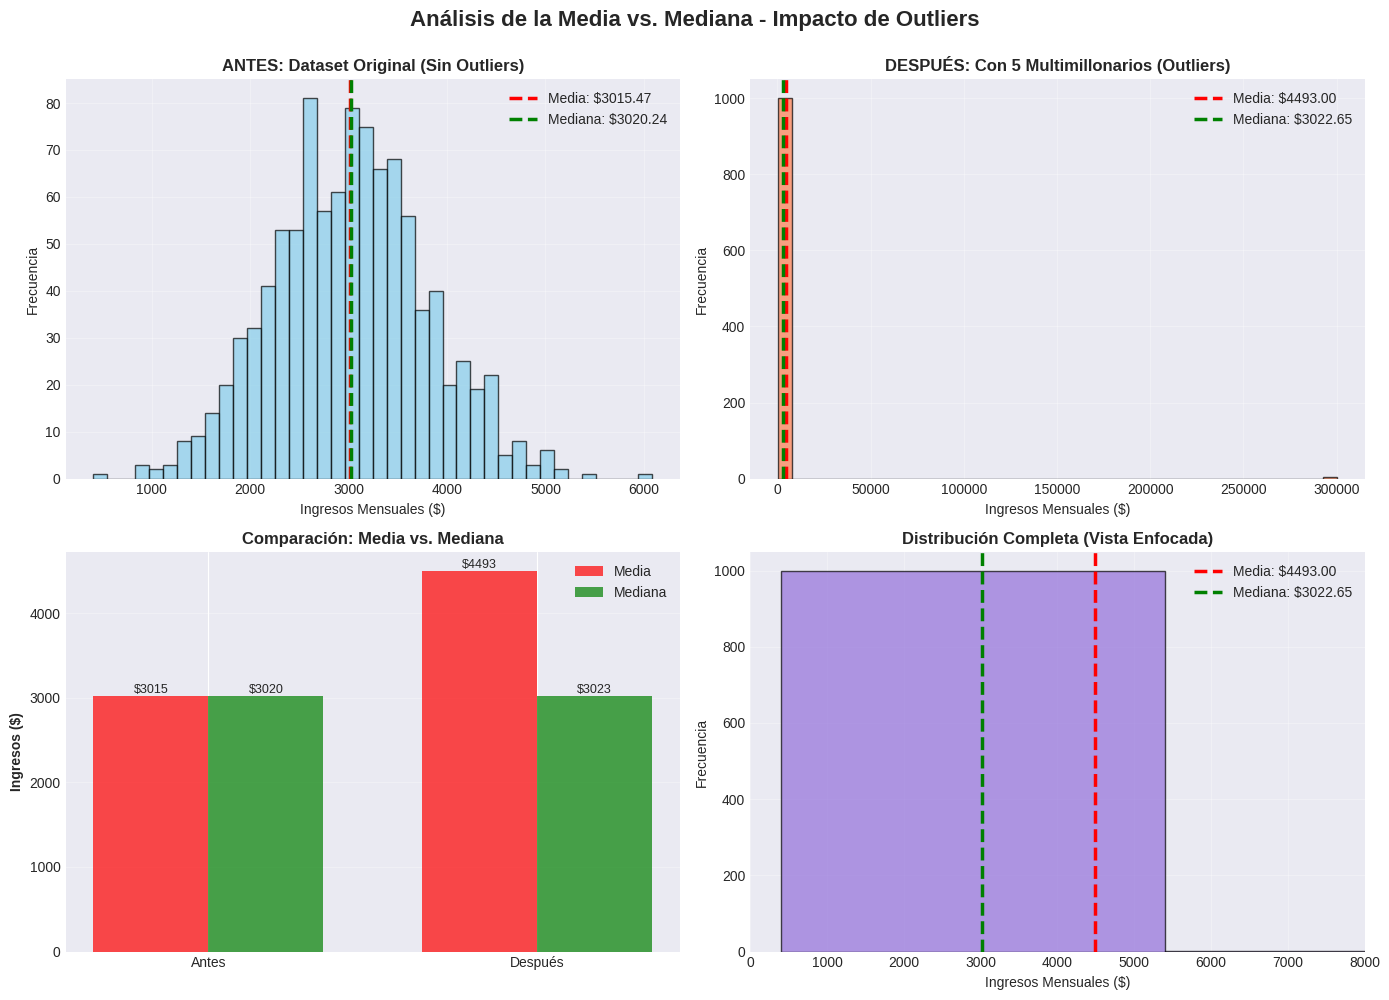

Python code for this plot: (Note: this script raises an exception after producing the figure.)
"""
Desafío de la Media vs. Mediana
================================
Análisis del impacto de valores atípicos (outliers) en las medidas de tendencia central.
Este script demuestra cómo la media es sensible a outliers mientras la mediana es robusta.
"""

import numpy as np
import pandas as pd
import matplotlib.pyplot as plt

# Configuración de estilo
plt.style.use('seaborn-v0_8-darkgrid')

# ============================================================================
# 1. CREAR DATASET SINTÉTICO DE INGRESOS NORMALES
# ============================================================================

np.random.seed(42)  # Para reproducibilidad

# Parámetros de distribución normal
ingreso_promedio = 3000  # Ingreso promedio en unidades monetarias
desviacion_estandar = 800  # Desviación estándar

# Generar 1,000 registros con distribución normal
ingresos_normales = np.random.normal(
    loc=ingreso_promedio,
    scale=desviacion_estandar,
    size=1000
)

# Asegurar que no haya ingresos negativos
ingresos_normales = np.abs(ingresos_normales)

print("=" * 70)
print("DATASET ORIGINAL (SIN OUTLIERS)")
print("=" * 70)
print(f"Total de registros: {len(ingresos_normales)}")
print(f"Mínimo ingreso: ${ingresos_normales.min():.2f}")
print(f"Máximo ingreso: ${ingresos_normales.max():.2f}")

# Calcular estadísticas ANTES de añadir outliers
media_antes = np.mean(ingresos_normales)
mediana_antes = np.median(ingresos_normales)

print(f"\n📊 ESTADÍSTICAS INICIALES:")
print(f"   Media:   ${media_antes:.2f}")
print(f"   Mediana: ${mediana_antes:.2f}")
print(f"   Diferencia: ${media_antes - mediana_antes:.2f}")

# ============================================================================
# 2. AÑADIR 5 MULTIMILLONARIOS (OUTLIERS)
# ============================================================================

# Los multimillonarios tienen ingresos 100 veces superiores al promedio
ingreso_multimillonario = ingreso_promedio * 100

ingresos_multimillonarios = np.array([ingreso_multimillonario] * 5)

print(f"\n" + "=" * 70)
print("AGREGANDO MULTIMILLONARIOS")
print("=" * 70)
print(f"Cantidad de multimillonarios: {len(ingresos_multimillonarios)}")
print(f"Ingreso de cada multimillonario: ${ingreso_multimillonario:.2f}")

# Combinar datos originales con outliers
ingresos_con_outliers = np.concatenate([ingresos_normales, ingresos_multimillonarios])

print(f"\nTotal de registros (después de añadir outliers): {len(ingresos_con_outliers)}")
print(f"Nuevo mínimo: ${ingresos_con_outliers.min():.2f}")
print(f"Nuevo máximo: ${ingresos_con_outliers.max():.2f}")

# Calcular estadísticas DESPUÉS de añadir outliers
media_despues = np.mean(ingresos_con_outliers)
mediana_despues = np.median(ingresos_con_outliers)

print(f"\n📊 ESTADÍSTICAS FINALES:")
print(f"   Media:   ${media_despues:.2f}")
print(f"   Mediana: ${mediana_despues:.2f}")
print(f"   Diferencia: ${media_despues - mediana_despues:.2f}")

# ============================================================================
# 3. ANÁLISIS COMPARATIVO
# ============================================================================

print(f"\n" + "=" * 70)
print("ANÁLISIS COMPARATIVO")
print("=" * 70)

cambio_media = ((media_despues - media_antes) / media_antes) * 100
cambio_mediana = ((mediana_despues - mediana_antes) / mediana_antes) * 100

print(f"\n📈 CAMBIO EN LA MEDIA:")
print(f"   Antes:  ${media_antes:.2f}")
print(f"   Después: ${media_despues:.2f}")
print(f"   Cambio: ${media_despues - media_antes:.2f} ({cambio_media:.2f}%)")

print(f"\n📈 CAMBIO EN LA MEDIANA:")
print(f"   Antes:  ${mediana_antes:.2f}")
print(f"   Después: ${mediana_despues:.2f}")
print(f"   Cambio: ${mediana_despues - mediana_antes:.2f} ({cambio_mediana:.2f}%)")

print(f"\n💡 CONCLUSIÓN:")
print(f"   La media se desplazó un {cambio_media:.2f}%")
print(f"   La mediana se desplazó solo un {cambio_mediana:.2f}%")
print(f"   Esto demuestra que la mediana es más ROBUSTA ante outliers")

# ============================================================================
# 4. CREAR VISUALIZACIONES
# ============================================================================

fig, axes = plt.subplots(2, 2, figsize=(14, 10))
fig.suptitle('Análisis de la Media vs. Mediana - Impacto de Outliers', 
             fontsize=16, fontweight='bold', y=0.995)

# Gráfico 1: Histograma ANTES de outliers
ax1 = axes[0, 0]
ax1.hist(ingresos_normales, bins=40, color='skyblue', edgecolor='black', alpha=0.7)
ax1.axvline(media_antes, color='red', linestyle='--', linewidth=2.5, label=f'Media: ${media_antes:.2f}')
ax1.axvline(mediana_antes, color='green', linestyle='--', linewidth=2.5, label=f'Mediana: ${mediana_antes:.2f}')
ax1.set_title('ANTES: Dataset Original (Sin Outliers)', fontweight='bold', fontsize=12)
ax1.set_xlabel('Ingresos Mensuales ($)')
ax1.set_ylabel('Frecuencia')
ax1.legend(loc='upper right', fontsize=10)
ax1.grid(True, alpha=0.3)

# Gráfico 2: Histograma DESPUÉS de outliers
ax2 = axes[0, 1]
ax2.hist(ingresos_con_outliers, bins=40, color='coral', edgecolor='black', alpha=0.7)
ax2.axvline(media_despues, color='red', linestyle='--', linewidth=2.5, label=f'Media: ${media_despues:.2f}')
ax2.axvline(mediana_despues, color='green', linestyle='--', linewidth=2.5, label=f'Mediana: ${mediana_despues:.2f}')
ax2.set_title('DESPUÉS: Con 5 Multimillonarios (Outliers)', fontweight='bold', fontsize=12)
ax2.set_xlabel('Ingresos Mensuales ($)')
ax2.set_ylabel('Frecuencia')
ax2.legend(loc='upper right', fontsize=10)
ax2.grid(True, alpha=0.3)

# Gráfico 3: Comparación de Media y Mediana
ax3 = axes[1, 0]
categorias = ['Antes', 'Después']
medias = [media_antes, media_despues]
medianas = [mediana_antes, mediana_despues]

x = np.arange(len(categorias))
ancho = 0.35

barras1 = ax3.bar(x - ancho/2, medias, ancho, label='Media', color='red', alpha=0.7)
barras2 = ax3.bar(x + ancho/2, medianas, ancho, label='Mediana', color='green', alpha=0.7)

ax3.set_ylabel('Ingresos ($)', fontweight='bold')
ax3.set_title('Comparación: Media vs. Mediana', fontweight='bold', fontsize=12)
ax3.set_xticks(x)
ax3.set_xticklabels(categorias)
ax3.legend(fontsize=10)
ax3.grid(True, alpha=0.3, axis='y')

# Añadir valores en las barras
for barras in [barras1, barras2]:
    for barra in barras:
        altura = barra.get_height()
        ax3.text(barra.get_x() + barra.get_width()/2., altura,
                f'${altura:.0f}',
                ha='center', va='bottom', fontsize=9)

# Gráfico 4: Distribución con zoom en los datos normales
ax4 = axes[1, 1]
ax4.hist(ingresos_con_outliers, bins=60, color='mediumpurple', edgecolor='black', alpha=0.7)
ax4.axvline(media_despues, color='red', linestyle='--', linewidth=2.5, label=f'Media: ${media_despues:.2f}')
ax4.axvline(mediana_despues, color='green', linestyle='--', linewidth=2.5, label=f'Mediana: ${mediana_despues:.2f}')

# Limitar el eje X para ver mejor la distribución normal
ax4.set_xlim(0, 8000)
ax4.set_title('Distribución Completa (Vista Enfocada)', fontweight='bold', fontsize=12)
ax4.set_xlabel('Ingresos Mensuales ($)')
ax4.set_ylabel('Frecuencia')
ax4.legend(loc='upper right', fontsize=10)
ax4.grid(True, alpha=0.3)

plt.tight_layout()
plt.savefig('/Users/<user>/projects/hybridge/analisis-y-procesamiento-de-datos/hito-2/media_vs_mediana.png', 
            dpi=300, bbox_inches='tight')
print("\n✅ Gráfico guardado como: media_vs_mediana.png")

plt.show()

# ============================================================================
# 5. CREAR DATAFRAME PARA ANÁLISIS ADICIONAL
# ============================================================================

# Crear dataframe con los datos
df = pd.DataFrame({'ingresos': ingresos_con_outliers})
df['tipo'] = ['Normal'] * 1000 + ['Multimillonario'] * 5

print(f"\n" + "=" * 70)
print("ESTADÍSTICAS DESCRIPTIVAS")
print("=" * 70)
print("\nDataset Completo:")
print(df['ingresos'].describe())

print("\n\nDesglose por tipo:")
print(df.groupby('tipo')['ingresos'].describe().round(2))

# Calcular percentiles
print(f"\n📊 PERCENTILES:")
percentiles = [25, 50, 75, 90, 95, 99]
for p in percentiles:
    valor = np.percentile(ingresos_con_outliers, p)
    print(f"   Percentil {p:2d}: ${valor:10,.2f}")

# Calcular el rango intercuartílico (IQR)
q1 = np.percentile(ingresos_con_outliers, 25)
q3 = np.percentile(ingresos_con_outliers, 75)
iqr = q3 - q1

print(f"\n📦 RANGO INTERCUARTÍLICO (IQR):")
print(f"   Q1 (25%):  ${q1:.2f}")
print(f"   Q3 (75%):  ${q3:.2f}")
print(f"   IQR:       ${iqr:.2f}")

print(f"\n" + "=" * 70)
